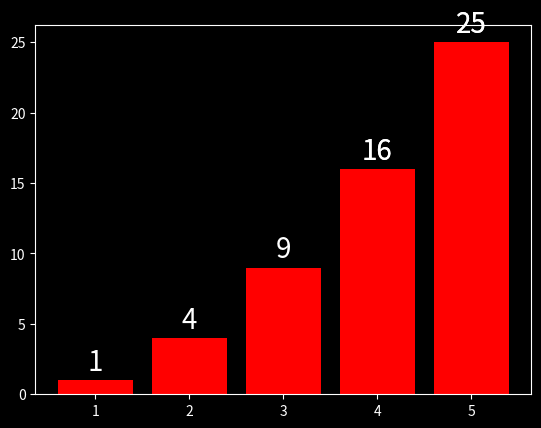

The script that saved this image:
import matplotlib.pyplot as plt
import numpy as np

print("hello")
plt.style.use('dark_background')
fig, ax = plt.subplots()

x = np.array([1, 2, 3, 4, 5, 4, 5])
# x = [1, 2, 3, 4, 5, 4, 5]
y = x * x
plt.bar(x, y, color='r')
for a, b in zip(x, y):
    plt.text(a, b + 0.2, '%d' % b, ha='center', va='bottom', fontsize=20)
plt.show()



